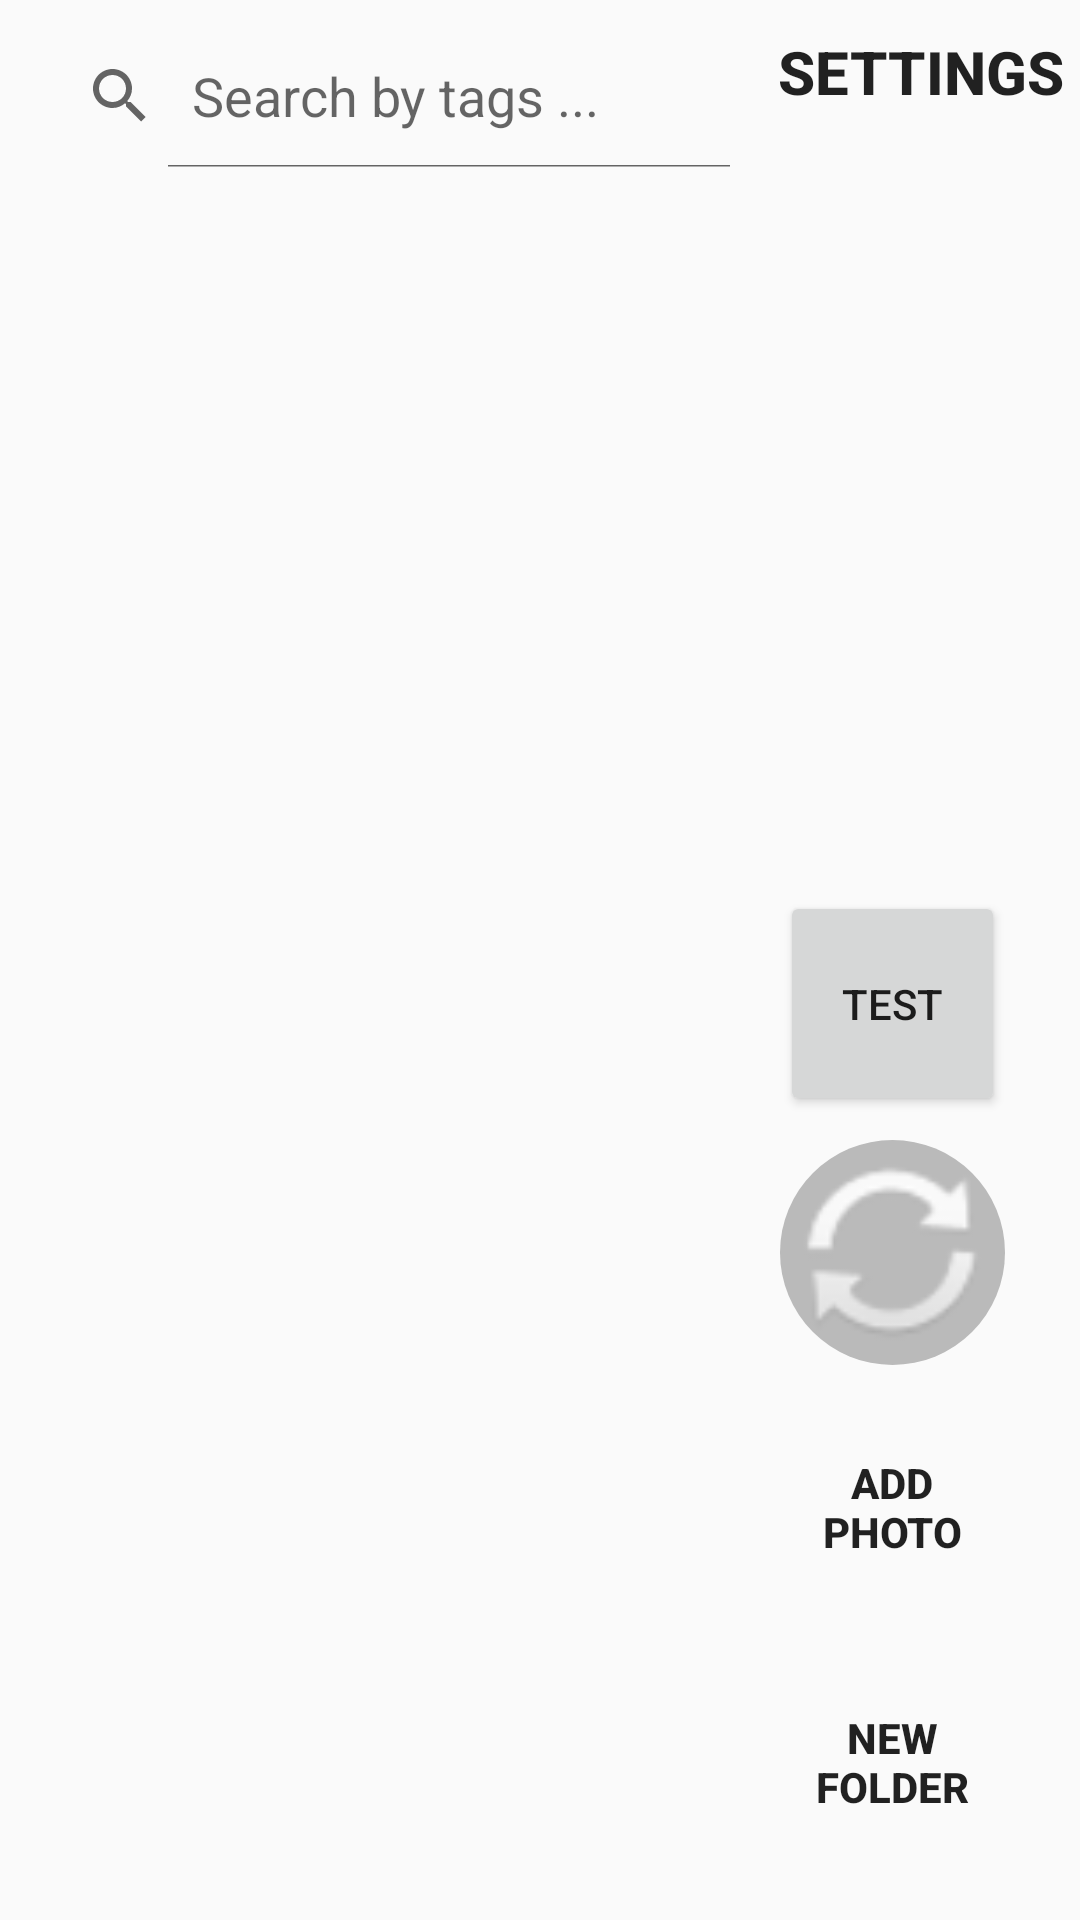

Here is an Android app screen rendered from its layout file. Give the layout XML and the strings, colors and styles it references.
<!-- AndroidManifest.xml: application theme Theme.AppCompat.Light.NoActionBar -->
<!-- res/layout/home_file_list.xml -->
<?xml version="1.0" encoding="utf-8"?>
<RelativeLayout xmlns:android="http://schemas.android.com/apk/res/android"
    xmlns:app="http://schemas.android.com/apk/res-auto"
    xmlns:tools="http://schemas.android.com/tools"
    android:layout_width="match_parent"
    android:layout_height="match_parent"
    tools:context=".HomeListActivity">

    <TextView
        android:layout_width="wrap_content"
        android:layout_height="wrap_content"
        android:layout_centerInParent="true"
        android:id="@+id/nofiles_textview"
        android:visibility="invisible"
        android:text="NO FILES FOUND"/>

    <Button
        android:id="@+id/createNewFolder"
        android:layout_width="75dp"
        android:layout_height="75dp"
        android:layout_alignParentEnd="true"
        android:layout_alignParentBottom="true"
        android:layout_marginEnd="25dp"
        android:layout_marginBottom="15dp"
        android:background="@drawable/new_folder_button"
        android:text="NEW FOLDER"
        android:textStyle="bold" />

    <Button
        android:id="@+id/addPhotoButton"
        android:layout_width="75dp"
        android:layout_height="75dp"
        android:layout_above="@id/createNewFolder"
        android:layout_alignRight="@id/createNewFolder"
        android:layout_marginBottom="10dp"
        android:background="@drawable/new_folder_button"
        android:text="ADD PHOTO"
        android:textStyle="bold" />

    <SearchView
        android:id="@+id/searchView"
        android:layout_width="match_parent"
        android:layout_height="wrap_content"
        android:layout_alignTop="@id/settingButton"
        android:layout_marginStart="8dp"
        android:layout_marginTop="8dp"
        android:layout_marginEnd="8dp"
        android:layout_marginBottom="8dp"
        android:layout_toLeftOf="@id/settingButton"
        android:queryHint="Search by tags ..."
        android:iconifiedByDefault="false"/>

    <Button
        android:id="@+id/settingButton"
        android:layout_width="wrap_content"
        android:layout_height="wrap_content"
        android:layout_alignParentTop="true"
        android:layout_alignParentEnd="true"
        android:layout_marginTop="0dp"
        android:layout_marginEnd="5dp"
        android:background="@android:color/transparent"
        android:text="SETTINGS"
        android:textSize="20sp"
        android:textStyle="bold" />

    <androidx.recyclerview.widget.RecyclerView
        android:id="@+id/recycler_view"
        android:layout_width="match_parent"
        android:layout_height="wrap_content"
        android:layout_below="@+id/searchView"
        android:layout_alignParentStart="true"
        android:layout_marginStart="-1dp" />

    <ImageButton
        android:id="@+id/refreshButton"
        android:layout_width="75dp"
        android:layout_height="75dp"
        android:layout_above="@id/addPhotoButton"
        android:layout_alignRight="@id/createNewFolder"
        android:layout_marginBottom="10dp"
        android:background="@drawable/refresh_button"
        android:scaleType="fitCenter"
        android:src="@android:drawable/ic_popup_sync" />

    <Button
        android:id="@+id/testButton"
        android:layout_width="75dp"
        android:layout_height="75dp"
        android:layout_above="@id/addPhotoButton"
        android:layout_alignRight="@id/createNewFolder"
        android:layout_alignParentEnd="true"
        android:layout_marginEnd="25dp"
        android:layout_marginBottom="93dp"
        android:scaleType="fitCenter"
        android:text="test"
        android:src="@android:drawable/ic_popup_sync" />

</RelativeLayout>
<!-- resources referenced by this layout -->
<resources>
  <!-- drawable refresh_button (drawable) -->
  <?xml version="1.0" encoding="utf-8"?>
  <selector xmlns:android="http://schemas.android.com/apk/res/android">
      <item>
          <shape android:shape="oval">
              <solid android:color="#bababa">
              </solid>
              <corners android:radius="2dp">
              </corners>
          </shape>
      </item>
  
  </selector>
</resources>
